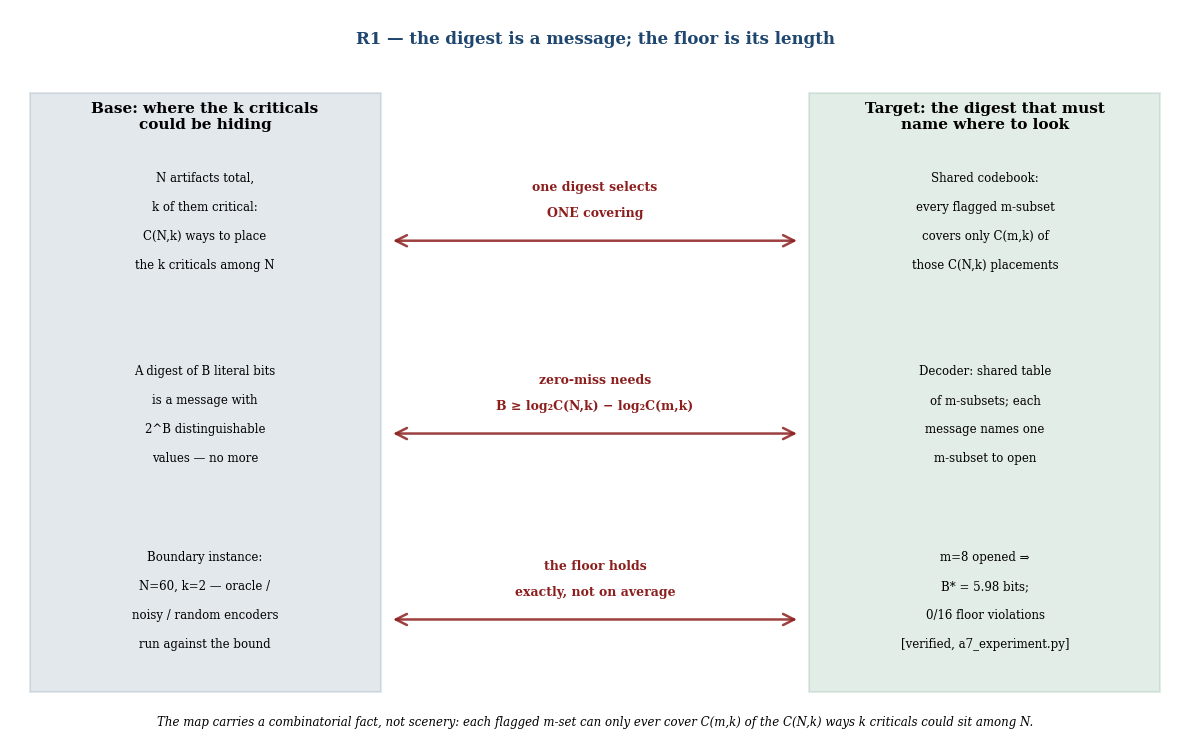

Reproduce this figure in Python. (Note: this script raises an exception after producing the figure.)
#!/usr/bin/env python3
"""
R1 Figures: information floor and regime diagram
- r1_relation.png: RELATION-MAP (base domain → target domain)
- r1_regime.png: REGIME DIAGRAM (open budget vs required bits)
"""

import numpy as np
import matplotlib.pyplot as plt
plt.rcParams['font.family'] = 'serif'  # match the LaTeX body's serif face, not matplotlib's sans default
from matplotlib.patches import Rectangle, FancyArrowPatch
import math

OUT = '/home/user/port-daddy/docs/harbor-research/figures'

# House colors (from task)
HARBORBLUE = (30/255, 70/255, 110/255)
SHIPRED = (140/255, 30/255, 30/255)
SEAGREEN = (31/255, 110/255, 70/255)

def binomial_coeff_log2(n, k):
    """
    Compute log2(C(n,k)) using lgamma for numerical stability.
    log(C(n,k)) = log(n!) - log(k!) - log((n-k)!)
                = lgamma(n+1) - lgamma(k+1) - lgamma(n-k+1)
    Returns log2.
    """
    if k > n or k < 0:
        return float('-inf')
    if k == 0 or k == n:
        return 0.0
    log_val = math.lgamma(n+1) - math.lgamma(k+1) - math.lgamma(n-k+1)
    return log_val / math.log(2)

def compute_B_star(N, k, m):
    """
    Compute B* = log2(C(N,k)) - log2(C(m,k))
    """
    return binomial_coeff_log2(N, k) - binomial_coeff_log2(m, k)

def create_relation_map():
    """
    Create r1_relation.png - the RELATION-MAP figure.
    Base domain (the combinatorial world of placements) vs target domain
    (the digest channel that must name one of them) across three rows that
    walk the whole argument: what's being counted, what the channel costs,
    and the verified boundary instance. Every row carries a red connective
    label describing the relation, in the house pattern.
    """
    fig, ax = plt.subplots(figsize=(12, 7.6), dpi=150)
    ax.set_xlim(0, 12)
    ax.set_ylim(0, 10.6)
    ax.axis('off')

    ax.text(6, 10.3, "R1 — the digest is a message; the floor is its length",
            fontsize=12, weight='bold', ha='center', va='top', color=HARBORBLUE)

    # Base domain (left): the combinatorial world
    ax.add_patch(Rectangle((0.2, 0.7), 3.6, 8.7, edgecolor=HARBORBLUE,
                            facecolor=HARBORBLUE, alpha=0.12, linewidth=1.5))
    ax.text(2.0, 9.05, "Base: where the k criticals\ncould be hiding", fontsize=11,
            weight='bold', ha='center', va='center')

    # Target domain (right): the digest channel
    ax.add_patch(Rectangle((8.2, 0.7), 3.6, 8.7, edgecolor=SEAGREEN,
                            facecolor=SEAGREEN, alpha=0.12, linewidth=1.5))
    ax.text(10.0, 9.05, "Target: the digest that must\nname where to look", fontsize=11,
            weight='bold', ha='center', va='center')

    rows = [
        (7.4,
         ["N artifacts total,", "k of them critical:", "C(N,k) ways to place", "the k criticals among N"],
         ["Shared codebook:", "every flagged m-subset", "covers only C(m,k) of", "those C(N,k) placements"],
         ["one digest selects", "ONE covering"]),
        (4.6,
         ["A digest of B literal bits", "is a message with", "2^B distinguishable", "values — no more"],
         ["Decoder: shared table", "of m-subsets; each", "message names one", "m-subset to open"],
         ["zero-miss needs", "B ≥ log₂C(N,k) − log₂C(m,k)"]),
        (1.9,
         ["Boundary instance:", "N=60, k=2 — oracle /", "noisy / random encoders", "run against the bound"],
         ["m=8 opened ⇒", "B* = 5.98 bits;", "0/16 floor violations", "[verified, a7_experiment.py]"],
         ["the floor holds", "exactly, not on average"]),
    ]

    for y, base_lines, target_lines, label_lines in rows:
        for i, s in enumerate(base_lines):
            ax.text(2.0, y + 0.75 - 0.42 * i, s, fontsize=8.5, ha='center', va='center')
        for i, s in enumerate(target_lines):
            ax.text(10.0, y + 0.75 - 0.42 * i, s, fontsize=8.5, ha='center', va='center')
        arrow = FancyArrowPatch((3.9, y - 0.15), (8.1, y - 0.15), arrowstyle='<->',
                                 mutation_scale=20, linewidth=1.8, color=SHIPRED, alpha=0.85)
        ax.add_patch(arrow)
        for i, s in enumerate(label_lines):
            ax.text(6.0, y + 0.62 - 0.38 * i, s, fontsize=9, ha='center',
                    va='center', color=SHIPRED, weight='bold')

    ax.text(6.0, 0.25,
            "The map carries a combinatorial fact, not scenery: each flagged m-set can only ever cover "
            "C(m,k) of the C(N,k) ways k criticals could sit among N.",
            fontsize=8.5, ha='center', va='center', style='italic')

    plt.tight_layout()
    plt.savefig(f'{OUT}/r1_relation.png', dpi=150, bbox_inches='tight')
    plt.close()

def create_regime_diagram():
    """
    Create r1_regime.png - the REGIME DIAGRAM figure.
    X-axis: open budget fraction m/N
    Y-axis: required digest bits B*
    Three curves for k=1,2,4; N=60 fixed.
    Shade region above k=2 curve.
    Mark measured point.
    """
    fig, ax = plt.subplots(figsize=(10, 6), dpi=150)

    N = 60
    m_values = np.arange(1, N + 1)  # m is a count of opened artifacts: integers only
    x_values = m_values / N

    # Compute curves for k=1, 2, 4. B*(N,k,m) is a genuine step function of
    # the integer m (C(m,k) only changes at integer m), so draw it as one:
    # steps-post is the honest rendering, not an interpolation artifact.
    colors_k = {1: SEAGREEN, 2: HARBORBLUE, 4: SHIPRED}

    for k in [1, 2, 4]:
        B_star_values = np.array([
            compute_B_star(N, k, m) if m >= k else float('nan')
            for m in m_values
        ])
        ax.plot(x_values, B_star_values, drawstyle='steps-post',
                linewidth=2, color=colors_k[k], label=f'k={k}')

    # Shade region above the k=2 curve: the (m/N, B) pairs where a B-bit
    # digest actually clears the k=2 floor and a zero-miss guarantee is
    # achievable.
    B_star_k2 = np.array([
        compute_B_star(N, 2, m) if m >= 2 else float('nan')
        for m in m_values
    ])
    max_b = np.nanmax(B_star_k2)
    ax.fill_between(x_values, B_star_k2, max_b + 2, step='post',
                     color=HARBORBLUE, alpha=0.08, label='zero-miss guarantee possible (k=2)')

    # Mark the measured point: m/N = 8/60, B* = 5.98
    m_measured = 8
    B_measured = compute_B_star(N, 2, m_measured)
    x_measured = m_measured / N
    ax.plot(x_measured, B_measured, 'o', markersize=8, color=SHIPRED, zorder=5)

    # Annotation for measured point
    ax.annotate(f'measured: N=60, k=2, m=8\n→ {B_measured:.2f} bits [verified]',
                xy=(x_measured, B_measured), xytext=(x_measured+0.15, B_measured+1.5),
                fontsize=9, ha='left', va='bottom',
                bbox=dict(boxstyle='round,pad=0.4', facecolor='white',
                         edgecolor=SHIPRED, alpha=0.9, linewidth=1),
                arrowprops=dict(arrowstyle='->', color=SHIPRED, lw=1.5))

    # Labels and title
    ax.set_xlabel('open budget fraction (m/N)', fontsize=10, weight='bold')
    ax.set_ylabel('required digest bits (B*)', fontsize=10, weight='bold')
    ax.set_title("R1 regime — the floor falls as the open budget grows; zero only at m=N",
                 fontsize=11, weight='bold', pad=12)

    # Grid and spines
    ax.grid(True, alpha=0.3, linestyle='--', linewidth=0.5)
    ax.spines['top'].set_visible(False)
    ax.spines['right'].set_visible(False)
    ax.spines['left'].set_linewidth(1)
    ax.spines['bottom'].set_linewidth(1)

    # Legend
    ax.legend(loc='upper right', fontsize=9, framealpha=0.95)

    # Set axis limits
    ax.set_xlim(0, 1)
    ax.set_ylim(0, max_b+2)

    # Prune any auto-generated ticks that fall outside the final view limits
    # (LogLocator/MaxNLocator can emit one boundary tick beyond an explicit
    # set_xlim/set_ylim; its Text stays "visible" though never actually drawn,
    # which trips a naive off-canvas check even though the saved PNG is clean).
    fig.canvas.draw()
    ylo, yhi = ax.get_ylim()
    ax.set_yticks([t for t in ax.get_yticks() if ylo - 1e-9 <= t <= yhi + 1e-9])

    plt.tight_layout()
    plt.savefig('/home/user/port-daddy/docs/harbor-research/figures/r1_regime.png',
                dpi=150, bbox_inches='tight')
    plt.close()

if __name__ == '__main__':
    create_relation_map()
    create_regime_diagram()
    print("Figures created successfully.")
